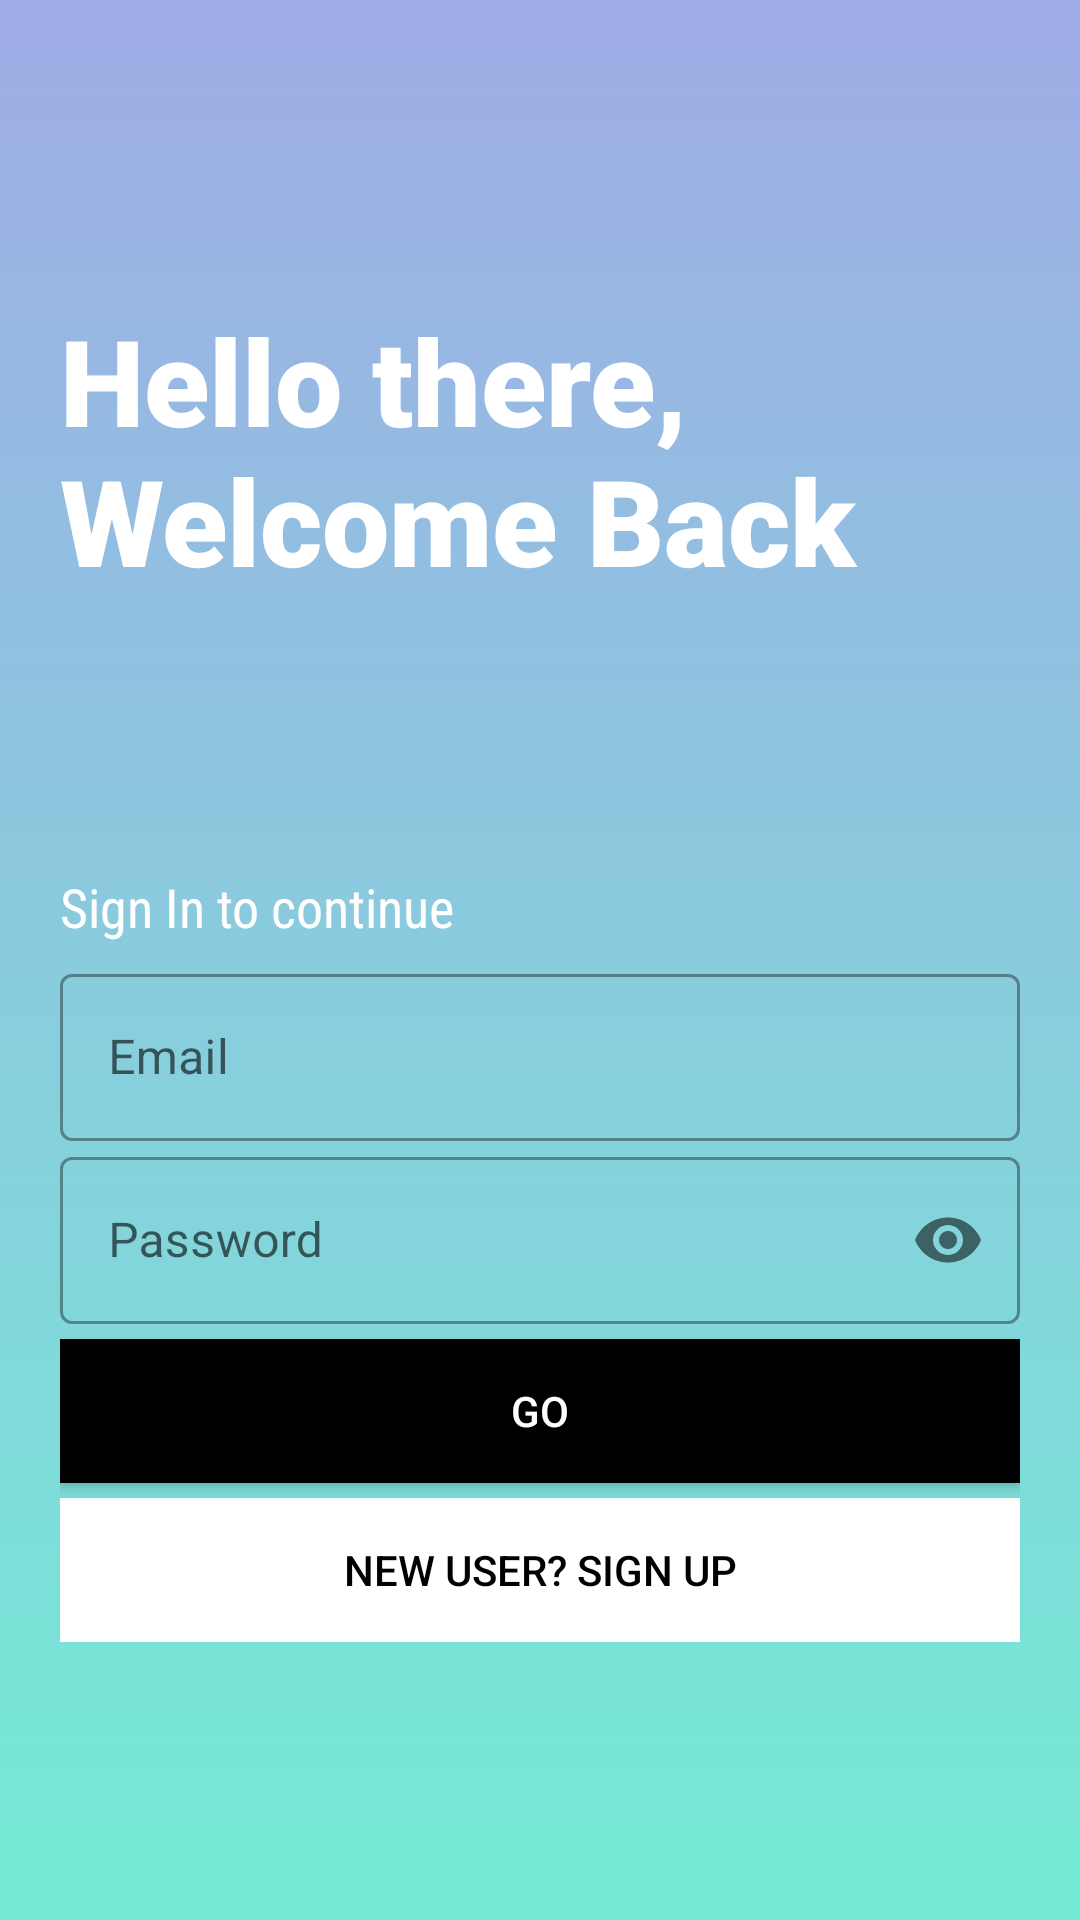

Here is an Android app screen rendered from its layout file. Give the layout XML and the strings, colors and styles it references.
<!-- AndroidManifest.xml: application theme Theme.EduTrack -->
<!-- res/layout/activity_login.xml -->
<?xml version="1.0" encoding="utf-8"?>
<LinearLayout
    xmlns:android="http://schemas.android.com/apk/res/android"
    xmlns:tools="http://schemas.android.com/tools"
    xmlns:app="http://schemas.android.com/apk/res-auto"
    android:layout_width="match_parent"
    android:layout_height="match_parent"
    tools:context=".Login"
    android:orientation="vertical"
    android:background="@drawable/gradient"
    android:padding="20dp">


    <TextView
        android:textColor="#fff"
        android:layout_marginTop="80sp"
        android:id="@+id/logo_name"
        android:layout_width="wrap_content"
        android:layout_height="wrap_content"
        android:text="Hello there,
         Welcome Back"
        android:textSize="40sp"
        android:fontFamily="sans-serif-black"
        android:layout_marginBottom="60dp"
        />



    <LinearLayout
        android:layout_width="match_parent"
        android:layout_height="wrap_content"
        android:layout_marginTop="30dp"
        android:layout_marginBottom="20dp"
        android:orientation="vertical"
        >
        <TextView
            android:fontFamily="sans-serif-condensed"
            android:textColor="#fff"
            android:id="@+id/slogan_name"
            android:layout_width="wrap_content"
            android:layout_height="wrap_content"
            android:layout_marginBottom="5dp"
            android:text="Sign In to continue"
            android:textSize="18sp"


            />
        <com.google.android.material.textfield.TextInputLayout
            android:layout_width="match_parent"
            android:layout_height="wrap_content"
            android:id="@+id/sig_email"
            android:hint="Email"
            style="@style/Widget.MaterialComponents.TextInputLayout.OutlinedBox"
            >
            <com.google.android.material.textfield.TextInputEditText
                android:layout_width="match_parent"
                android:layout_height="wrap_content"
                android:inputType="textEmailAddress"/>


        </com.google.android.material.textfield.TextInputLayout>

        <com.google.android.material.textfield.TextInputLayout
            android:layout_width="match_parent"
            android:layout_height="wrap_content"
            android:id="@+id/sig_password"
            android:hint="Password"
            app:passwordToggleEnabled="true"
            style="@style/Widget.MaterialComponents.TextInputLayout.OutlinedBox"
            >
            <com.google.android.material.textfield.TextInputEditText
                android:layout_width="match_parent"
                android:layout_height="wrap_content"
                android:inputType="textPassword"/>

            <androidx.appcompat.widget.AppCompatButton
                android:layout_width="match_parent"
                android:layout_height="wrap_content"
                android:text="Go"
                android:id="@+id/goto_home"
                android:background="#000"
                android:textColor="#fff"
                android:layout_marginTop="5dp"


                />

            <androidx.appcompat.widget.AppCompatButton
                android:layout_width="match_parent"
                android:layout_height="wrap_content"
                android:text="New User? SIGN UP"
                android:layout_gravity="right"
               android:textColor="#000"
                android:elevation="0dp"
                android:id="@+id/signup_screen"
                android:background="@color/white"

                android:layout_marginTop="5dp"
                />

        </com.google.android.material.textfield.TextInputLayout>


    </LinearLayout>

</LinearLayout>
<!-- resources referenced by this layout -->
<resources>
  <!-- drawable gradient (drawable) -->
  <?xml version="1.0" encoding="utf-8"?>
  <selector xmlns:android="http://schemas.android.com/apk/res/android">
  
      <item>
          <shape>
              <gradient android:angle="90"
                  android:startColor="#74ebd5"
                  android:endColor="#9face6"
                  android:type="linear">
  
              </gradient>
          </shape>
      </item>
  </selector>
  <style name="Theme.EduTrack" parent="Theme.MaterialComponents.DayNight.DarkActionBar">
          
          <item name="colorPrimary">@color/purple_500</item>
          <item name="colorPrimaryVariant">@color/purple_700</item>
          <item name="colorOnPrimary">@color/white</item>
          
          <item name="colorSecondary">@color/teal_200</item>
          <item name="colorSecondaryVariant">@color/teal_700</item>
          <item name="colorOnSecondary">@color/black</item>
          
          <item name="android:statusBarColor" tools:targetApi="l">?attr/colorPrimaryVariant</item>
          
      </style>
  <!-- not gathered from this repository: default colours our renderer supplied (Android Studio template values) -->
  <color name="purple_500">#FF6200EE</color>
  <color name="purple_700">#FF3700B3</color>
  <color name="teal_200">#FF03DAC5</color>
  <color name="teal_700">#FF018786</color>
  <color name="black">#FF000000</color>
  <color name="white">#FFFFFFFF</color>
</resources>
